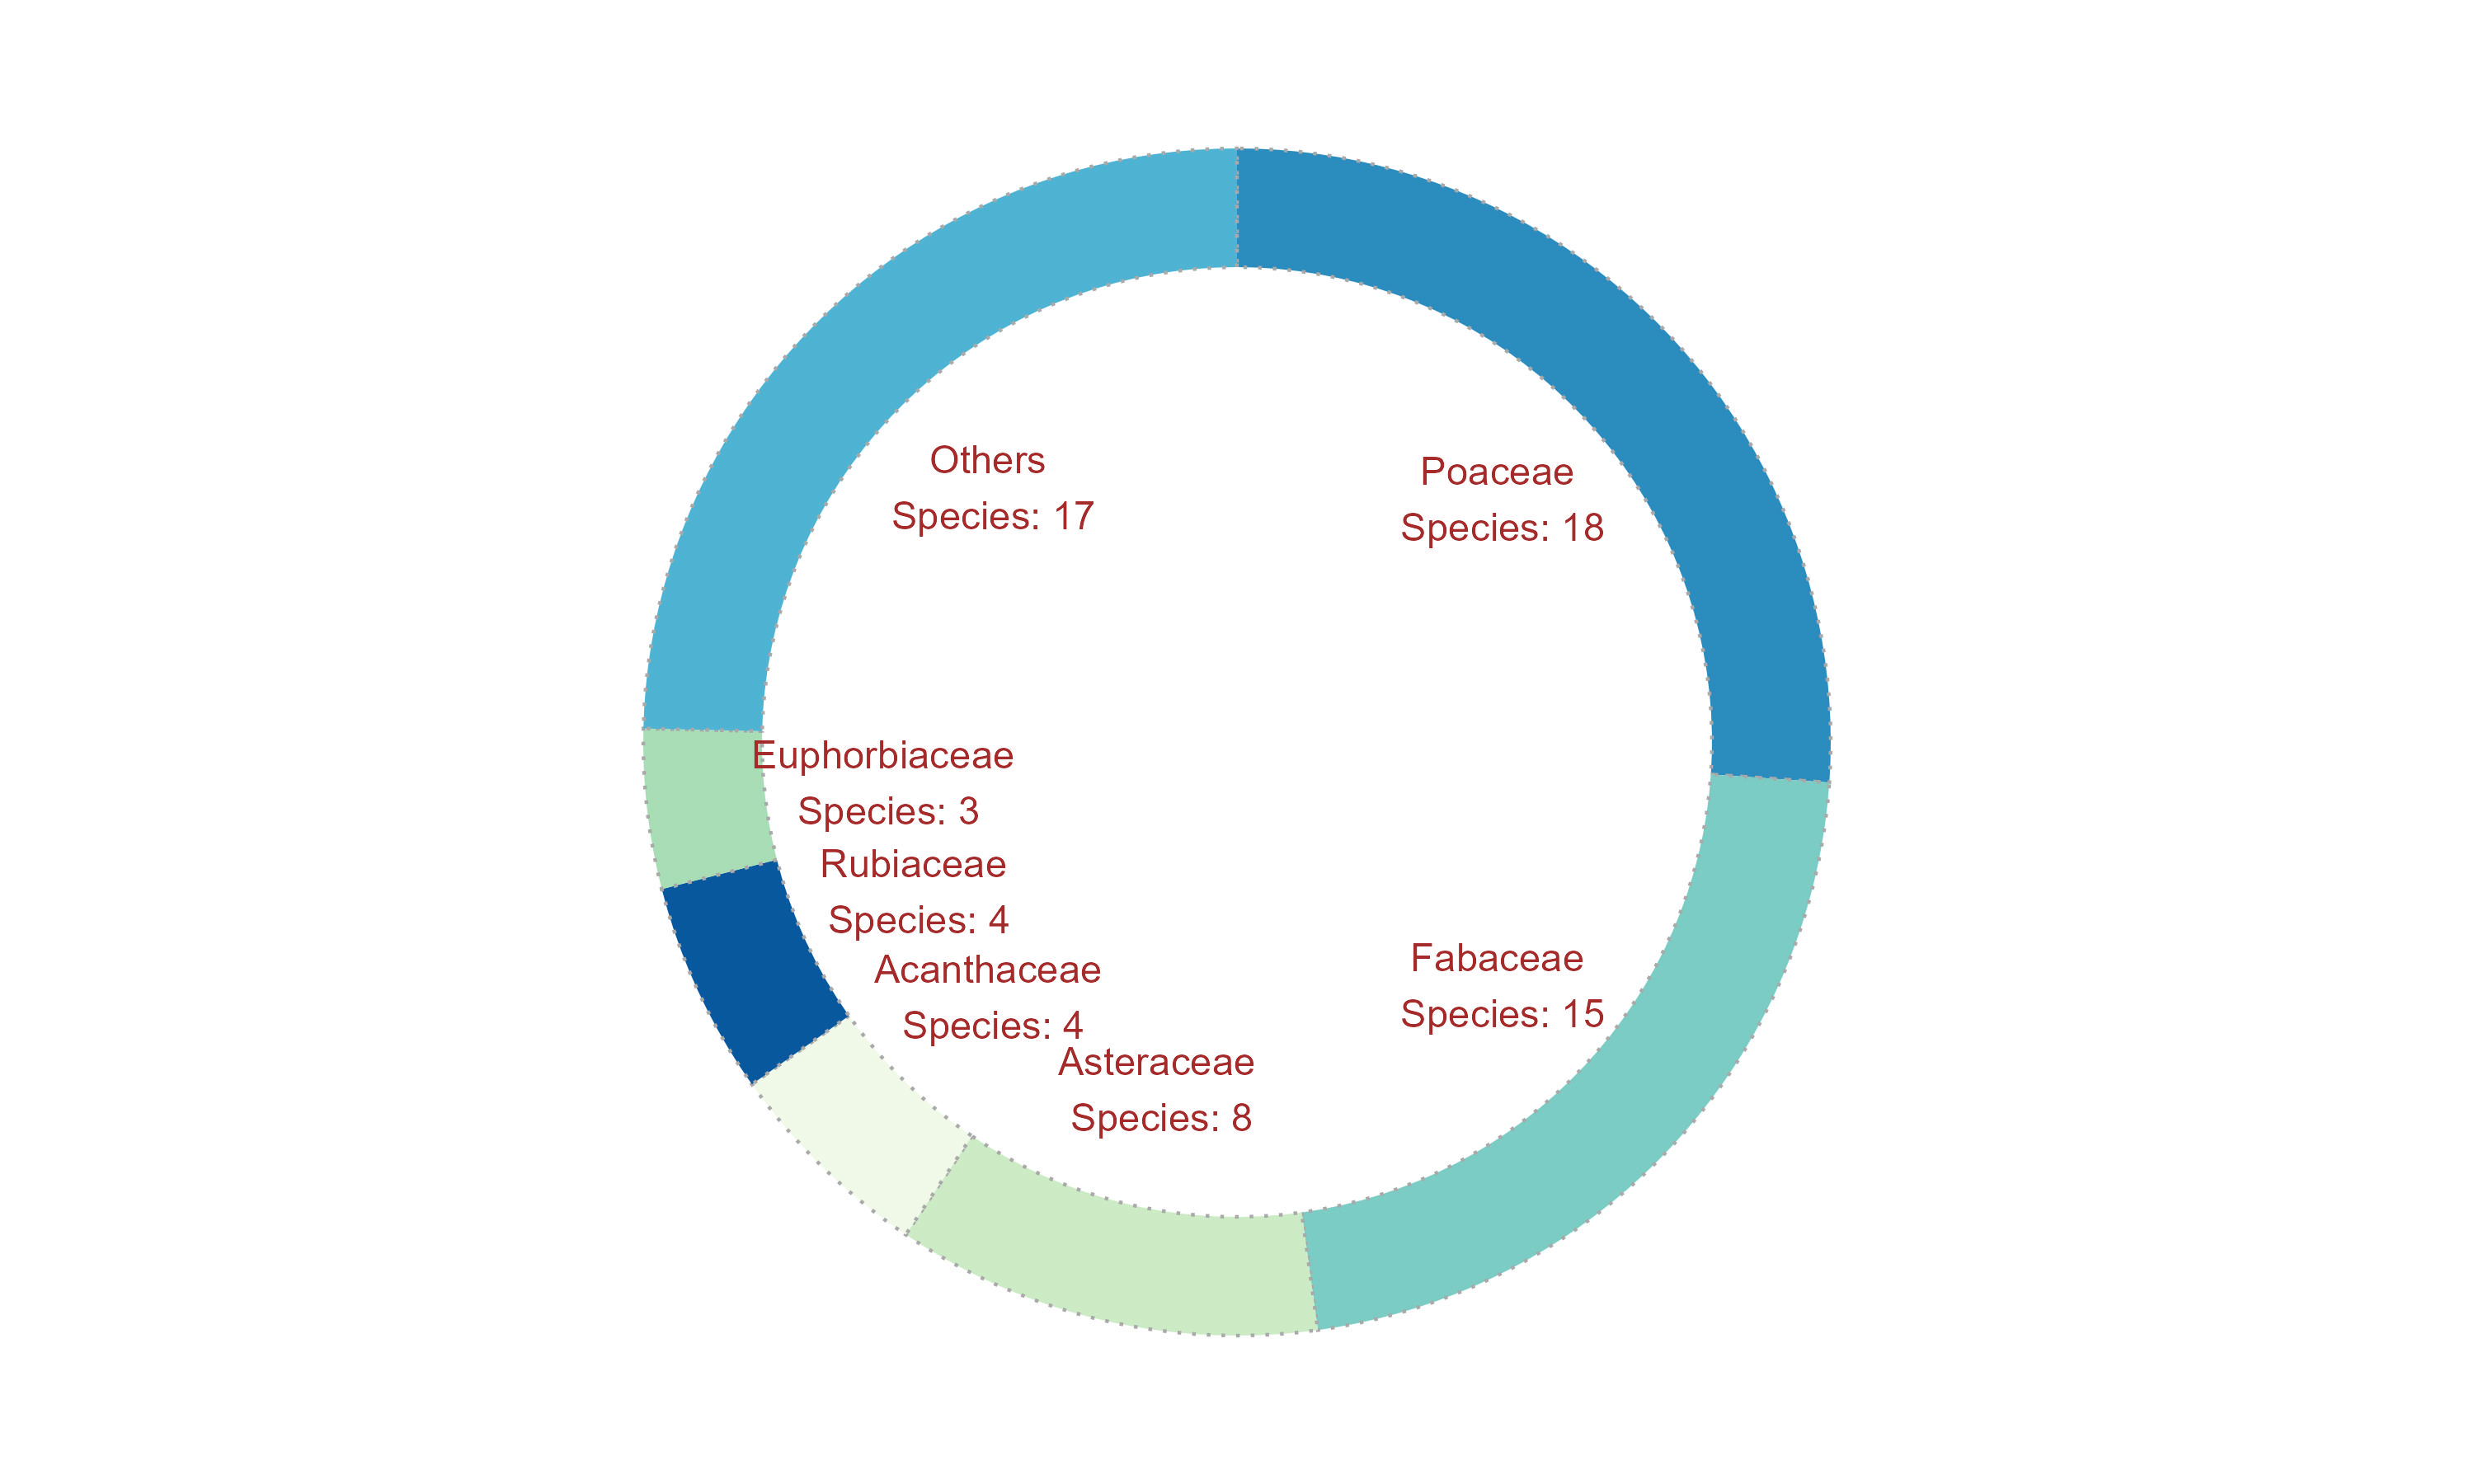

The R source for this figure:
library(ggplot2)

data <- data.frame(
  category=c("Poaceae",
             'Fabaceae', 
             "Asteraceae", 
             "Acanthaceae", 
             'Rubiaceae', 
             'Euphorbiaceae', 
             'Others'),
  count=c(18,15,8,4,4,3,17 )
)

data$fraction = data$count / sum(data$count)
data$ymax = cumsum(data$fraction)
data$ymin = c(0, head(data$ymax, n=-1))

# Compute label position
data$labelPosition <- (data$ymax + data$ymin) / 2

# Compute a good label
data$label <- paste0(data$category, "\n Species: ", data$count)

families.pie <- ggplot(data, aes(ymax=ymax, ymin=ymin, xmax=4, xmin=3, fill=category)) +
  geom_rect(col='darkgrey', linetype= 'dotted')+
  scale_fill_brewer(palette=4) +
  coord_polar(theta="y") +
  xlim(c(-1, 4)) +
  theme_void() +
  theme(legend.position = "none")+
  geom_text( x=2, aes(y=labelPosition, label=label),
             #color='black',
             color='brown',
             #color= c('#2b8cbe', '#7bccc4', '#ccebc5','#f0f9e8','#08589e', '#a8ddb5', '#4eb3d3'), 
             size=4)
families.pie

ggsave('families.jpg',
       width = 10,
       height = 6,
       dpi = 300)

 


library(plotly)
data <- data.frame(
  category=c("Poaceae",
             'Fabaceae', 
             "Asteraceae", 
             "Acanthaceae", 
             'Rubiaceae', 
             'Euphorbiaceae', 
             'Others'),
  count=c(18,15,8,4,4,3,17 )
)

fig <- data %>% plot_ly(labels= ~ category, values= ~ count)
fig <- fig %>% add_pie(hole= 0.4)
fig <- fig %>% layout(title = "% of families",  showlegend = T)

fig
